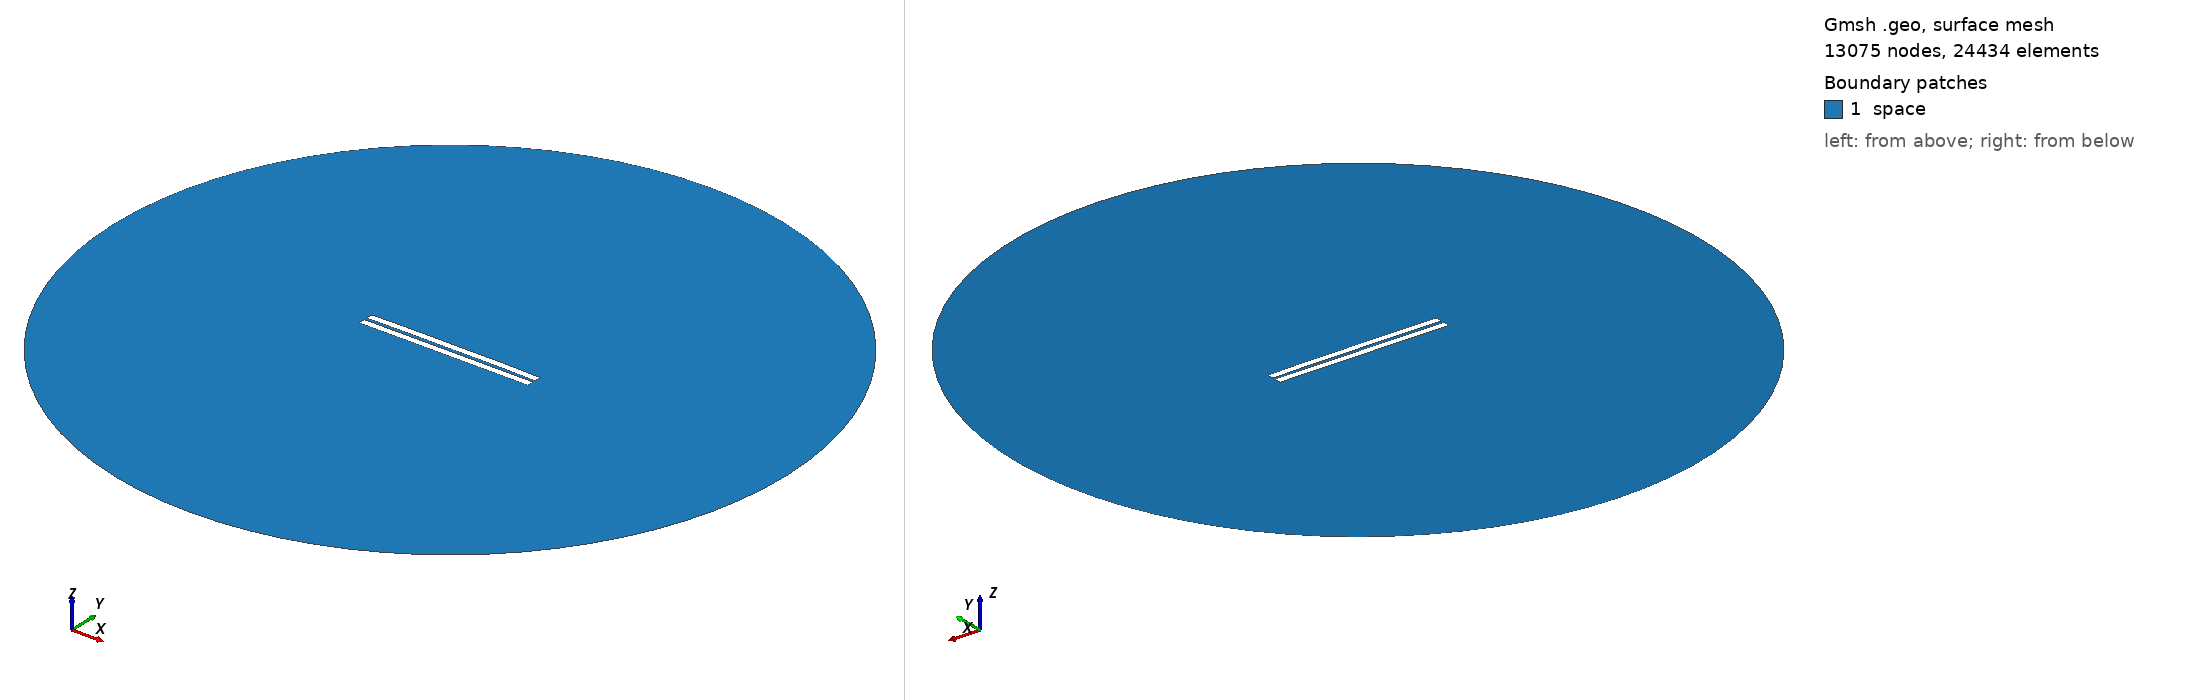

Gmsh geometry script, surface-meshed: 13075 nodes, 24434 surface elements. Boundary patches (legend numbers): 1 space. Left view from above one corner, right view from below the opposite corner. Legend entries are the model's physical surfaces. The drawing asked Gmsh for element sizes between 1% and 20% of the model's largest extent; the script's own settings can give other sizes.

=== 989.geo (drawn) ===
//---------------------------------------
// Geometry kernel
//---------------------------------------

SetFactory("OpenCASCADE");



//---------------------------------------
// Parameters of the geometry
//---------------------------------------

// Overetch of the upper plate
overetch = 0.0;

// Distance between the plates
distance = 1.75;

// Discretization over the x axis (for the deformation)
nx = 50; 

// Length of the plate
L = 100 - overetch; 

// Number of modes
n = 4; 

// 1st mode coefficient
coeff(1) = 0.0;
beta(1) = 0.596864 * 3.1415926535 / L;

// 2nd mode coefficient
coeff(2) = 0.15;
beta(2) = 1.49418 * 3.1415926535 / L;

// 3rd mode coefficient
coeff(3) = 0.0;
beta(3) = 2.50025 * 3.1415926535 / L;

// 4th mode coefficient
coeff(4) = 0.07499999999999998;
beta(4) = 3.49999 * 3.1415926535 / L;



//---------------------------------------
// Upper plate (deformed rectangle)
//---------------------------------------

// Coordiantes of the upper plate
xmin = -50;
xmax = 50 - overetch;

// Height of the upper plate
yheight = 4 - 2 * overetch;

// Indexes of the points
UpperID[] = {};
LowerID[] = {};
LeftID[] = {};
RightID[] = {};

// Point index
p = 1;

// Horizontal edges
For i In {1:nx}
    x = xmin + (i-1)*(xmax - xmin)/(nx-1);

    y_bottom = distance / 2 + overetch;
    For j In {1:n}
        C = (Cosh(beta(j)*L) + Cos(beta(j)*L)) / (Sinh(beta(j)*L) + Sin(beta(j)*L));
        y_bottom  = y_bottom + coeff(j) * (Cosh(beta(j)*(x+50)) - Cos(beta(j)*(x+50)) - C * (Sinh(beta(j)*(x+50)) - Sin(beta(j)*(x+50))));
    EndFor

    y_top = y_bottom + yheight;

    Point(p) = {x, y_top, 0, 1.0};
    UpperID[i] = p;
    p = p + 1;

    Point(p) = {x, y_bottom, 0, 1.0};
    LowerID[i] = p;
    p = p + 1;
EndFor

// Create point lists
UpperPts[] = {}; LowerPts[] = {};
For i In {1:nx}
  UpperPts[] += {UpperID[i]};
  LowerPts[] += {LowerID[i]};
EndFor

// Build splines
Spline(1) = {UpperPts[]};
Spline(2) = {LowerPts[]};
Line(3) = {LowerPts[nx-1], UpperPts[nx-1]};
Line(4) = {LowerPts[0], UpperPts[0]};

// Build the plane surface
Curve Loop(1) = {2, 3, -1, -4};
Plane Surface(1) = {1};



//---------------------------------------
// Lower plate (rectangle)
//---------------------------------------

// Vertices
Point(1001) = {-50, -1, 0, 1.0};
Point(1002) = { 50, -1, 0, 1.0};
Point(1003) = { 50,  -5, 0, 1.0};
Point(1004) = {-50,  -5, 0, 1.0};

// Edges
Line(5) = {1001, 1002};
Line(6) = {1002, 1003};
Line(7) = {1003, 1004};
Line(8) = {1004, 1001};

// Plane surface
Line Loop(2) = {5, 6, 7, 8};
Plane Surface(2) = {2}; 



//---------------------------------------
// Outer (fictious) boundary
//---------------------------------------

// Points
Point(1005) = {0, 0, 0};       // Center
Point(1006) = {200, 0, 0};     // Start point
Point(1007) = {0, 200, 0};     // 90 degrees
Point(1008) = {-200, 0, 0};    // 180 degrees
Point(1009) = {0, -200, 0};    // 270 degrees

// Circle arcs (each needs start, center, end)
Circle(9) = {1006, 1005, 1007};
Circle(10) = {1007, 1005, 1008};
Circle(11) = {1008, 1005, 1009};
Circle(12) = {1009, 1005, 1006};

// Plane surface for the entire domain
Curve Loop(3) = {9, 10, 11, 12};
Surface(3) = {3};

// Subtract the plates from the whole domain to obtain the actual domain where we want to solve the equations
BooleanDifference{ Surface{3}; Delete; }{ Surface{1}; Surface{2}; Delete; }




//---------------------------------------
// Transfinite Lines/Curves
//---------------------------------------

// Set the number of points on the boundaries
r = 7;

// Plates
Transfinite Curve {1, 2} = 50*r Using Progression 1;
Transfinite Curve {3, 4} = 2*r Using Progression 1;
Transfinite Line {5, 7} = 50*r Using Progression 1;
Transfinite Line {6, 8} = 2*r Using Progression 1;

// Outer boundary
Transfinite Line {9, 10, 11, 12} = 20 Using Progression 1;



//---------------------------------------
// Physical groups
//---------------------------------------                

// Physical curves (boundaries)
Physical Line("force_segment", 10) = {2};
Physical Line("upper_plate", 11) = {1, 3, 4};
Physical Line("lower_plate", 12) = {5, 6, 7, 8};
Physical Line("boundary", 20) = {9, 10, 11, 12};

// Physical Surfaces
Physical Surface("space", 30) = {3};



//---------------------------------------
// 6. Generate the Mesh
//---------------------------------------

// 2D mesh generation
Mesh 2;
